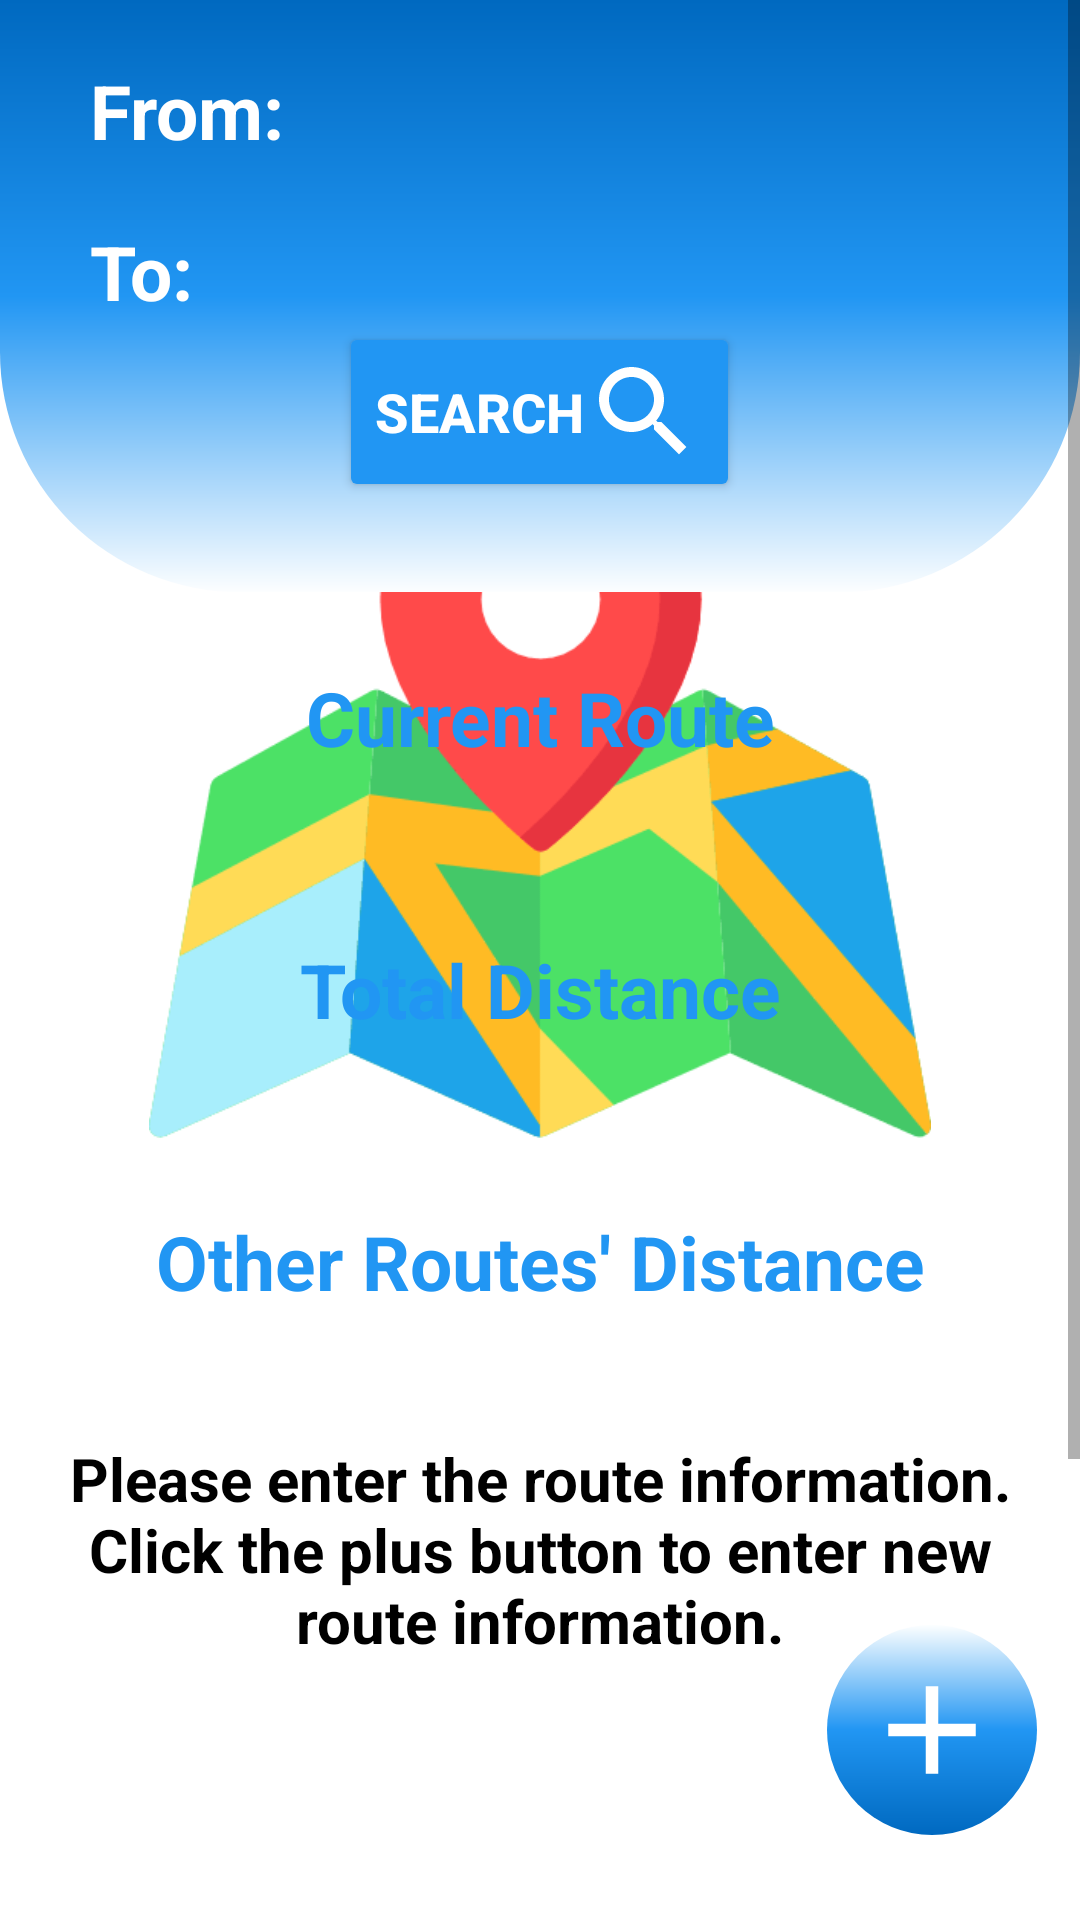

This screen was rendered from an Android layout file. Write that file and the resources it references.
<!-- AndroidManifest.xml: application theme Theme.DijkstraAlgorithm -->
<!-- res/layout/activity_main.xml -->
<?xml version="1.0" encoding="utf-8"?>
<androidx.constraintlayout.widget.ConstraintLayout xmlns:android="http://schemas.android.com/apk/res/android"
    xmlns:app="http://schemas.android.com/apk/res-auto"
    xmlns:tools="http://schemas.android.com/tools"
    android:layout_width="match_parent"
    android:layout_height="match_parent"
    tools:context=".Activity.MainActivity"
    android:orientation="vertical"
    android:background="@color/app_color_white">

    <LinearLayout
        android:id="@+id/error_linear_layout"
        android:layout_width="match_parent"
        android:layout_height="match_parent"
        android:orientation="vertical"
        app:layout_constraintBottom_toBottomOf="parent"
        app:layout_constraintEnd_toEndOf="parent"
        app:layout_constraintHorizontal_bias="0.5"
        app:layout_constraintStart_toStartOf="parent"
        app:layout_constraintTop_toTopOf="parent"
        app:layout_constraintVertical_bias="0.5"
        tools:ignore="UseCompoundDrawables">

        <ImageView
            android:layout_weight="1"
            android:layout_width="match_parent"
            android:layout_height="wrap_content"
            android:src="@drawable/welcome"
            android:scaleType="fitCenter"
            android:contentDescription="@string/error_image_name">
        </ImageView>

        <ImageView
            android:layout_weight="1"
            android:layout_width="match_parent"
            android:layout_height="wrap_content"
            android:src="@drawable/map"
            android:scaleType="fitCenter"
            android:contentDescription="@string/error_image_name">
        </ImageView>

        <TextView
            android:layout_weight="1"
            android:layout_width="match_parent"
            android:layout_height="wrap_content"
            android:text="@string/no_data_message"
            android:textColor="@color/text_color_dark"
            android:textSize="20sp"
            android:textStyle="bold"
            android:textAlignment="center"
            android:layout_gravity="center"
            android:gravity="center"
            android:padding="20dp">
        </TextView>
    </LinearLayout>

    <ScrollView
        android:layout_width="match_parent"
        android:layout_height="wrap_content"
        app:layout_constraintBottom_toBottomOf="parent"
        app:layout_constraintEnd_toEndOf="parent"
        app:layout_constraintHorizontal_bias="0.0"
        app:layout_constraintStart_toStartOf="parent"
        app:layout_constraintTop_toTopOf="parent"
        app:layout_constraintVertical_bias="0.0">

        <LinearLayout
            android:layout_width="match_parent"
            android:layout_height="wrap_content"
            android:orientation="vertical">

            <LinearLayout
                android:id="@+id/search_linear_layout"
                android:layout_width="match_parent"
                android:layout_height="wrap_content"
                android:orientation="vertical"
                android:background="@drawable/main_page_search_linear_layout"
                android:layout_gravity="center"
                android:gravity="center"
                android:paddingRight="30dp"
                android:paddingLeft="30dp"
                android:paddingBottom="30dp">

                <TextView
                    android:id="@+id/from_text_view"
                    android:layout_width="match_parent"
                    android:layout_height="wrap_content"
                    android:text="@string/from"
                    android:textSize="25sp"
                    android:textStyle="bold"
                    android:textColor="@color/text_color_light"
                    android:layout_marginTop="20dp"
                    android:ellipsize="marquee"
                    android:marqueeRepeatLimit="marquee_forever"
                    android:scrollHorizontally="true"
                    android:singleLine="true">
                </TextView>

                <androidx.recyclerview.widget.RecyclerView
                    android:id="@+id/from_recycler_view"
                    android:layout_width="match_parent"
                    android:layout_height="wrap_content">
                </androidx.recyclerview.widget.RecyclerView>

                <TextView
                    android:id="@+id/to_text_view"
                    android:layout_width="match_parent"
                    android:layout_height="wrap_content"
                    android:text="@string/to"
                    android:textSize="25sp"
                    android:textStyle="bold"
                    android:textColor="@color/text_color_light"
                    android:layout_marginTop="20dp"
                    android:ellipsize="marquee"
                    android:marqueeRepeatLimit="marquee_forever"
                    android:scrollHorizontally="true"
                    android:singleLine="true">
                </TextView>

                <androidx.recyclerview.widget.RecyclerView
                    android:id="@+id/to_recycler_view"
                    android:layout_width="match_parent"
                    android:layout_height="wrap_content">
                </androidx.recyclerview.widget.RecyclerView>

                <Button
                    android:id="@+id/search_button"
                    android:layout_width="wrap_content"
                    android:layout_height="wrap_content"
                    android:text="@string/search"
                    android:textSize="18sp"
                    android:textColor="@color/text_color_light"
                    android:textStyle="bold"
                    android:textAlignment="center"
                    android:layout_gravity="center"
                    android:gravity="center"
                    android:drawableEnd="@drawable/ic_baseline_search"
                    android:backgroundTint="@color/app_color_normal">
                </Button>
            </LinearLayout>

            <LinearLayout
                android:id="@+id/result_linear_layout"
                android:layout_width="match_parent"
                android:layout_height="wrap_content"
                android:orientation="vertical">

                <LinearLayout
                    android:layout_width="match_parent"
                    android:layout_height="wrap_content"
                    android:orientation="vertical">

                    <TextView
                        android:layout_width="match_parent"
                        android:layout_height="wrap_content"
                        android:text="Current Route"
                        android:textColor="@color/app_color_normal"
                        android:textSize="25sp"
                        android:textStyle="bold"
                        android:textAlignment="center"
                        android:layout_gravity="center"
                        android:gravity="center"
                        android:padding="5dp"
                        android:layout_marginTop="20dp">
                    </TextView>

                    <TextView
                        android:id="@+id/current_route_text_view"
                        android:layout_width="match_parent"
                        android:layout_height="wrap_content"
                        android:textColor="@color/text_color_dark"
                        android:textSize="20sp"
                        android:textStyle="bold"
                        android:layout_gravity="center"
                        android:gravity="center"
                        android:textAlignment="center"
                        android:ellipsize="marquee"
                        android:marqueeRepeatLimit="marquee_forever"
                        android:scrollHorizontally="true"
                        android:singleLine="true">
                    </TextView>

                    <TextView
                        android:layout_width="match_parent"
                        android:layout_height="wrap_content"
                        android:text="Total Distance"
                        android:textColor="@color/app_color_normal"
                        android:textSize="25sp"
                        android:textStyle="bold"
                        android:textAlignment="center"
                        android:layout_gravity="center"
                        android:gravity="center"
                        android:padding="5dp"
                        android:layout_marginTop="20dp">
                    </TextView>

                    <TextView
                        android:id="@+id/total_distance_text_view"
                        android:layout_width="match_parent"
                        android:layout_height="wrap_content"
                        android:textColor="@color/text_color_dark"
                        android:textSize="20sp"
                        android:textStyle="bold"
                        android:layout_gravity="center"
                        android:gravity="center"
                        android:textAlignment="center"
                        android:ellipsize="marquee"
                        android:marqueeRepeatLimit="marquee_forever"
                        android:scrollHorizontally="true"
                        android:singleLine="true">
                    </TextView>
                </LinearLayout>

                <TextView
                    android:layout_width="match_parent"
                    android:layout_height="wrap_content"
                    android:text="Other Routes' Distance"
                    android:textColor="@color/app_color_normal"
                    android:textSize="25sp"
                    android:textStyle="bold"
                    android:textAlignment="center"
                    android:layout_gravity="center"
                    android:gravity="center"
                    android:padding="5dp"
                    android:layout_marginTop="20dp">
                </TextView>

                <androidx.recyclerview.widget.RecyclerView
                    android:id="@+id/result_recycler_view"
                    android:layout_width="match_parent"
                    android:layout_height="wrap_content"
                    android:minHeight="200dp">
                </androidx.recyclerview.widget.RecyclerView>
            </LinearLayout>

            <ImageView
                android:id="@+id/map_image_view"
                android:layout_width="match_parent"
                android:layout_height="wrap_content"
                android:minHeight="200dp"
                android:src="@drawable/map"
                android:scaleType="fitCenter"
                android:layout_gravity="center">
            </ImageView>
        </LinearLayout>
    </ScrollView>

    <ImageButton
        android:id="@+id/add_node_image_button"
        android:layout_width="wrap_content"
        android:layout_height="wrap_content"
        android:src="@drawable/ic_baseline_add"
        android:background="@drawable/main_page_button"
        app:layout_constraintBottom_toBottomOf="parent"
        app:layout_constraintEnd_toEndOf="parent"
        app:layout_constraintHorizontal_bias="0.95"
        app:layout_constraintStart_toStartOf="parent"
        app:layout_constraintTop_toTopOf="parent"
        app:layout_constraintVertical_bias="0.95"
        android:contentDescription="@string/add_image_button_name">
    </ImageButton>
</androidx.constraintlayout.widget.ConstraintLayout>
<!-- resources referenced by this layout -->
<resources>
  <color name="app_color_normal">#2196f3</color>
  <color name="app_color_white">#FFFFFFFF</color>
  <color name="text_color_dark">#FF000000</color>
  <color name="text_color_light">#FFFFFFFF</color>
  <!-- drawable ic_baseline_add (drawable) -->
  <vector android:height="50dp" android:tint="@color/icon_color_light"
      android:viewportHeight="24" android:viewportWidth="24"
      android:width="50dp" xmlns:android="http://schemas.android.com/apk/res/android">
      <path android:fillColor="@android:color/white" android:pathData="M19,13h-6v6h-2v-6H5v-2h6V5h2v6h6v2z"/>
  </vector>
  <!-- drawable ic_baseline_search (drawable) -->
  <vector android:height="40dp" android:tint="@color/icon_color_light"
      android:viewportHeight="24" android:viewportWidth="24"
      android:width="40dp" xmlns:android="http://schemas.android.com/apk/res/android">
      <path android:fillColor="@android:color/white" android:pathData="M15.5,14h-0.79l-0.28,-0.27C15.41,12.59 16,11.11 16,9.5 16,5.91 13.09,3 9.5,3S3,5.91 3,9.5 5.91,16 9.5,16c1.61,0 3.09,-0.59 4.23,-1.57l0.27,0.28v0.79l5,4.99L20.49,19l-4.99,-5zM9.5,14C7.01,14 5,11.99 5,9.5S7.01,5 9.5,5 14,7.01 14,9.5 11.99,14 9.5,14z"/>
  </vector>
  <!-- drawable main_page_button (drawable) -->
  <?xml version="1.0" encoding="utf-8"?>
  <shape xmlns:android="http://schemas.android.com/apk/res/android" android:shape="rectangle">
  
      <solid/>
  
      <gradient
          android:startColor="@color/color_start"
          android:centerColor="@color/color_center"
          android:endColor="@color/color_end"
          android:angle="90"/>
  
      <padding
          android:left="10dp"
          android:right="10dp"
          android:top="10dp"
          android:bottom="10dp"/>
  
      <corners
          android:bottomRightRadius="80dp"
          android:bottomLeftRadius="80dp"
          android:topLeftRadius="80dp"
          android:topRightRadius="80dp"/>
      <stroke/>
  </shape>
  <!-- drawable main_page_search_linear_layout (drawable) -->
  <?xml version="1.0" encoding="utf-8"?>
  <shape xmlns:android="http://schemas.android.com/apk/res/android" android:shape="rectangle">
  
      <solid/>
  
      <gradient
          android:startColor="@color/color_end"
          android:centerColor="@color/color_center"
          android:endColor="@color/color_start"
          android:angle="90"/>
  
      <padding/>
  
      <corners
          android:bottomRightRadius="80dp"
          android:bottomLeftRadius="80dp"/>
      <stroke/>
  </shape>
  <!-- drawable map: png bitmap (drawable-xxxhdpi, 10653 bytes) -->
  <string name="add_image_button_name">Add Image Button</string>
  <string name="error_image_name">Error Image</string>
  <string name="from">From:</string>
  <string name="no_data_message">Please enter the route information. Click the plus button to enter new route information.</string>
  
      //error
  <string name="search">Search</string>
  <string name="to">To:</string>
  <style name="Theme.DijkstraAlgorithm" parent="Theme.MaterialComponents.DayNight.DarkActionBar">
          
          <item name="colorPrimary">@color/app_color_dark</item>
          <item name="colorPrimaryVariant">@color/app_color_dark</item>
          <item name="colorOnPrimary">@color/white</item>
          
          <item name="colorSecondary">@color/app_color_dark</item>
          <item name="colorSecondaryVariant">@color/app_color_dark</item>
          <item name="colorOnSecondary">@color/black</item>
          
          <item name="android:statusBarColor">?attr/colorPrimaryVariant</item>
          
      </style>
  <color name="icon_color_light">#FFFFFFFF</color>
  <color name="color_start">#0069c0</color>
  <color name="color_center">#2196f3</color>
  <color name="color_end">#FCFEFF</color>
  <color name="app_color_dark">#0069c0</color>
  <color name="white">#FFFFFFFF</color>
  <color name="black">#FF000000</color>
</resources>
